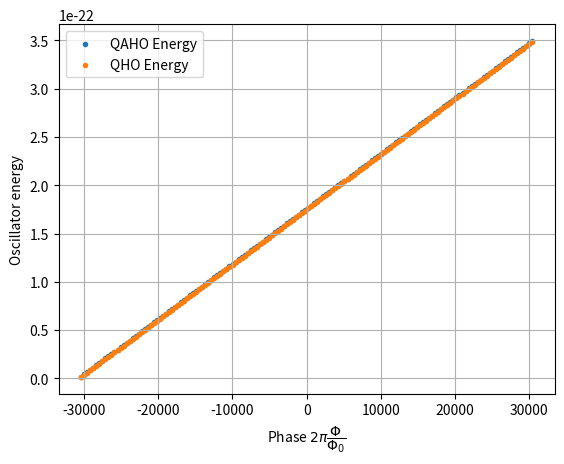
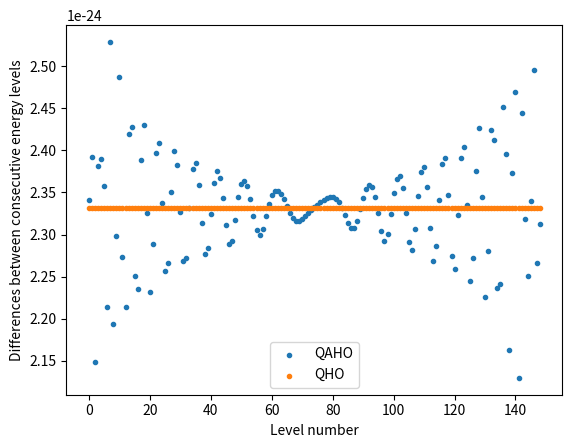
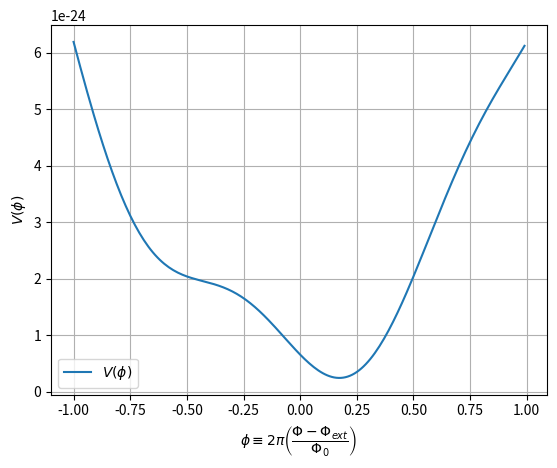
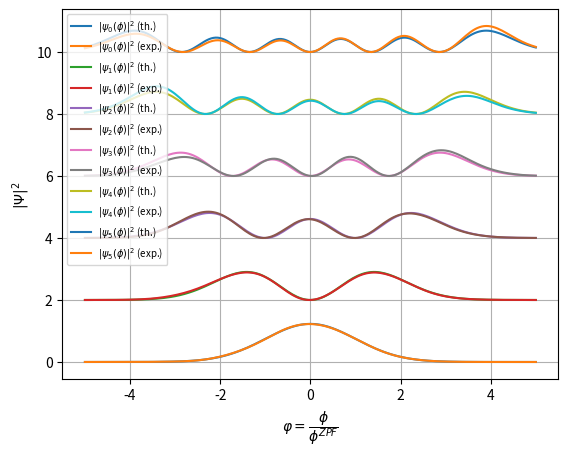

Write Python code to recreate these figures, in order.
import numpy as np
from scipy.constants import *
import scipy.special
import scipy.integrate
import matplotlib.pyplot as plt
import math
from matplotlib import animation


L = 386*10**(-9)
C = 5.3*10**(-15)
Ec = e**2/(2*C)
Qzpf = np.sqrt(hbar/(2*np.sqrt(L/C)))
qzpf = Qzpf / (2*e)
Ej = 6.2 * 10**9 * hbar  # investigheaza comportamentul pentru * 10 ** (>14.5)
N = 150
phi_max = 10**(-11)
delta_phi = 2*phi_max/(N-1)
phi0 = h/(2*e)
phi_zpf = np.sqrt(hbar*np.sqrt(L/C)/2)
omega0 = 1 / np.sqrt(L*C)
E = hbar*omega0*np.arange(1/2, N+1/2, 1)
fluxes = np.arange(-phi_max, phi_max+delta_phi/2, delta_phi)
Hharmonic= np.diag(E)
phi_ext_ratio = 0.25       # Phi_ext / Phi0

Dnmm1 = np.zeros((N, N), float)
Dnmp1 = np.zeros((N, N), float)

for m in range(N):
    for n in range(N):
        if m-1 == n:
            Dnmm1[m][n] = np.sqrt(m)
        if m+1 == n:
            Dnmp1[m][n] = np.sqrt(m+1)

phi = (Dnmm1 + Dnmp1) * phi_zpf
cos_phi = np.zeros((N, N), float)

for eigenvalue, eigenvector in zip(*np.linalg.eigh(phi)):
    cos_phi += np.cos(2*np.pi*eigenvalue/phi0-2*np.pi*phi_ext_ratio)*np.outer(eigenvector, eigenvector)  # am verificat ca sumele de outer dau 1

H = Hharmonic+Ej*(np.identity(N)-cos_phi)
harmonic_eigenvalues = np.linalg.eigh(Hharmonic)[0]
harmonic_eigenvectors = np.linalg.eigh(Hharmonic)[1]
anharmonic_eigenvalues = np.linalg.eigh(H)[0]
anharmonic_eigenvectors = np.linalg.eigh(H)[1]


# TODO: draw y=Ek lines instead of scattering points
def plot_energies():
    fig = plt.figure()
    ax = fig.add_subplot(111)
    plt.grid()
    plt.scatter(2*np.pi*fluxes/phi0, anharmonic_eigenvalues, label="QAHO Energy", marker=".")
    plt.scatter(2*np.pi*fluxes/phi0, harmonic_eigenvalues, label="QHO Energy", marker=".")
    plt.xlabel(r"Phase $2\pi\dfrac{\Phi}{\Phi_0}$")
    plt.ylabel("Oscillator energy")
    ax.legend()
    plt.show()


plot_energies()


def diff_plot():
    print(np.diff(harmonic_eigenvalues))
    print(np.diff(anharmonic_eigenvalues))
    fig = plt.figure()
    ax = fig.add_subplot(111)
    plt.scatter(*zip(*enumerate(np.diff(anharmonic_eigenvalues))), label="QAHO", marker=".")
    plt.scatter(*zip(*enumerate(np.diff(harmonic_eigenvalues))), label="QHO", marker=".")
    plt.xlabel("Level number")
    plt.ylabel("Differences between consecutive energy levels")
    ax.legend()
    plt.show()


diff_plot()


def debug():
    print(cos_phi)
    print("harmonic", Hharmonic)
    print("josephson", Ej * cos_phi)
    print("h", Hharmonic - Ej * cos_phi)
    print(np.linalg.eigh(H)[0])
    print(np.linalg.eigh(H)[0] - np.linalg.eigh(Hharmonic)[0])


# debug()

def V(phi):
    return phi**2*phi0**2/(2*L)+(1-np.cos(2*np.pi*phi-2*np.pi*phi_ext_ratio))*Ej


def plot_potential():
    fig = plt.figure()
    ax = fig.add_subplot(111)
    plt.grid()
    x = np.arange(-1, 1, 0.01)
    plt.plot(x, V(x), label=r"$V(\phi)$")
    plt.xlabel(r"$\phi\equiv 2\pi\left(\dfrac{\Phi-\Phi_{ext}}{\Phi_0}\right)$")
    plt.ylabel(r"$V(\phi)$")
    ax.legend()
    plt.show()


plot_potential()


def psi_form(k, phi, phi_zpf):
    return np.exp(-phi**2/(4*phi_zpf**2)) * scipy.special.eval_hermite(int(k), phi/(phi_zpf*np.sqrt(2)))


def psi(k, phi, phi_zpf):
    return np.sqrt(phi0/(2**k*math.factorial(k)))*((np.pi*hbar*np.sqrt(L/C))**(-1/4))*psi_form(k, phi, phi_zpf)


def psi2(k, phi, phi_zpf):
    return sum(psi(i, phi, phi_zpf)*np.dot(harmonic_eigenvectors[i], anharmonic_eigenvectors[k]) for i in range(N))

#    print(scipy.integrate.quad(lambda phi: (psi_form(k, phi, phi_zpf))**2, -np.inf, np.inf))
#    return psi_form(k, phi, phi_zpf) * np.sqrt(1/scipy.integrate.quad(lambda phi: (psi_form(k, phi, phi_zpf))**2, -np.inf, np.inf)[0])
# TODO: de ce scipy greseste normarea?

def plot_wavefunctions():
    fig = plt.figure()
    ax = fig.add_subplot(111)
    plt.grid()
    for k in range(6):
        phi_zpf = 1
        n = 5
        x = np.arange(-n * phi_zpf, n * phi_zpf + phi0, phi_zpf / 20)
        plt.plot(x, [psi(k, j, phi_zpf) ** 2 + 2 * k for j in x], label=fr"$|\psi_{k}(\phi)|^2$ (th.)")
        plt.plot(x, [psi2(k, j, phi_zpf) ** 2 + 2 * k for j in x], label=fr"$|\psi_{k}(\phi)|^2$ (exp.)")
        plt.xlabel(r"$\varphi=\dfrac{\phi}{\phi^{ZPF}}$")
        plt.ylabel(r"$|\Psi|^2$")
    ax.legend(loc=2, prop={'size': 7})
    plt.show()

plot_wavefunctions()

evolution_op = np.zeros((N, N), float)

for eigenvalue, eigenvector in zip(*np.linalg.eigh(phi)):
    cos_phi += np.cos(2*np.pi*eigenvalue/phi0-2*np.pi*phi_ext_ratio)*np.outer(eigenvector, eigenvector)  # am verificat ca sumele de outer dau 1

"""
def make_animation():
    fig = plt.figure()
    ax = plt.axes()
    line, = ax.plot([], [], lw=2)
    def init():
        line.set_data([], [])
        return line,

    def animate(i):
        phi_zpf = 1
        n = 5
        x = np.arange(-n * phi_zpf, n * phi_zpf + phi0, phi_zpf / 20)
        y = np.exp()
        line.set_data(x, y)
        return line,

    anim = animation.FuncAnimation(fig, animate, init_func=init,
                                   frames=200, interval=20, blit=True)

    plt.show()
"""

# H = Q^2/2C+Phi^2/2L+Ej(1-cos(phi)); phi = 2pi phi_j/phi_0

